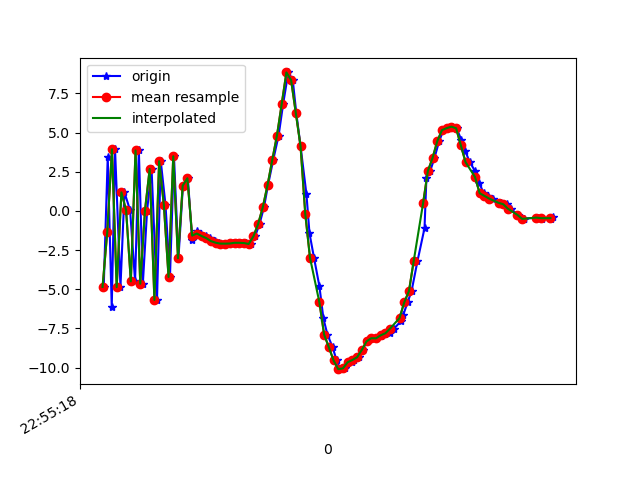

The data file committed next to this chart (first rows):
1617836118525, 531762082967274, -4.851206, -0.2921548, -6.4726915
1617836118542, 531762102198044, 3.442, 1.279, 6.551
1617836118559, 531762121428814, -6.146, -0.3876, -2.284
1617836118573, 531762140659584, 3.932, 1.81, 1.235
1617836118596, 531762159890354, -4.866, 0.1272, 4.486
1617836118613, 531762179121124, 1.182, 1.65, -6.414
1617836118637, 531762198351894, 0.03374, 1.442, 8.893
1617836118658, 531762217582664, -4.495, 0.7007, -6.752
1617836118674, 531762236813434, 3.858, 2.278, 3.169
1617836118691, 531762256044204, -4.647, 0.6532, 3.429
1617836118709, 531762275274974, 0.02403, 1.484, -6.858
1617836118728, 531762294505744, 2.679, 1.468, 8.682
1617836118751, 531762313736514, -5.68, -0.4119, -2.067
1617836118767, 531762332967284, 3.172, 1.465, -3.263
1617836118787, 531762352198054, 0.396, 0.5975, 9.435
1617836118806, 531762371428824, -4.216, -0.8378, -4.855
1617836118823, 531762390659594, 3.487, 0.6606, 2.243
1617836118842, 531762409890364, -3.021, -0.7942, 8.599
1617836118861, 531762429121134, 1.611, -0.1901, -2.768
1617836118882, 531762448351904, 2.082, -0.005486, 2.559
1617836118900, 531762467582674, -1.864, -0.2991, 0.1625
1617836118919, 531762486813444, -1.288, -0.2229, 1.872
1617836118939, 531762506044214, -1.444, -0.09942, 1.297
1617836118959, 531762525274984, -1.602, 0.02164, 0.8316
1617836118977, 531762544505754, -1.739, 0.1302, 0.4484
1617836118995, 531762563736524, -1.928, 0.0319, 0.304
1617836119014, 531762582967294, -2.031, -0.05831, 0.04641
1617836119034, 531762602198064, -2.088, -0.1981, -0.05711
1617836119052, 531762621428834, -2.09, -0.3225, -0.1298
1617836119073, 531762640659604, -2.08, -0.4212, -0.1688
1617836119091, 531762659890374, -2.035, -0.437, -0.2357
1617836119107, 531762679121144, -2.036, -0.2381, -0.5142
1617836119128, 531762698351914, -2.052, 0.02896, -0.6802
1617836119148, 531762717582684, -2.11, 0.2326, -1.015
1617836119167, 531762736949749, -1.627, 0.7622, -1.419
1617836119186, 531762756180519, -0.8382, 0.9496, -1.247
1617836119205, 531762775411289, 0.2423, 1.146, -0.5517
1617836119222, 531762794642059, 1.648, 0.8883, 1.254
1617836119244, 531762813872829, 3.247, 0.7538, 3.205
1617836119267, 531762833103599, 4.81, -0.06413, 5.468
1617836119286, 531762852334369, 6.809, -0.7515, 8.459
1617836119308, 531762871565139, 8.836, -0.4538, 12.23
1617836119327, 531762890795909, 8.345, -1.495, 13.45
1617836119342, 531762910026679, 6.24, -4.475, 12.78
1617836119360, 531762929257449, 4.132, -6.08, 11.6
1617836119385, 531762948488219, 1.068, -6.263, 10.81
1617836119398, 531762967718989, -1.428, -6.53, 8.477
1617836119417, 531762986949759, -2.979, -7.763, 6.307
1617836119440, 531763006180529, -4.809, -7.944, 4.482
1617836119457, 531763025411299, -6.858, -6.836, 2.645
1617836119474, 531763044642069, -7.89, -6.096, 0.9622
1617836119496, 531763063872839, -8.695, -5.489, -0.7628
1617836119513, 531763083103609, -9.537, -4.641, -2.211
1617836119528, 531763102334379, -10.1, -3.207, -3.336
1617836119547, 531763121565149, -10.05, -1.243, -4.024
1617836119577, 531763140795919, -9.654, -0.553, -4.33
1617836119586, 531763160026689, -9.514, -0.6801, -4.808
1617836119607, 531763179257459, -9.337, 0.2817, -5.397
1617836119623, 531763198488229, -8.869, 1.353, -5.488
1617836119642, 531763217718999, -8.327, 1.571, -4.918
1617836119661, 531763236949769, -8.124, 0.9746, -4.512
... 39 more rows
